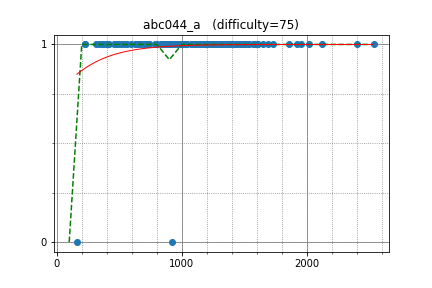

Source data for this figure (header and first rows):
maryanna2016, 2531.812801, 1
azaky, 2402, 1
magieNoire, 2014, 1
mellotron, 1433, 1
Izryt, 1319, 1
ikea0064, 1414, 1
nevergiveup, 734.9, 1
stdll, 2118, 1
Mindstorm, 1584, 1
aketijyuuzou, 1434, 1
brackss1, 1226, 1
takefekat, 1607, 1
dwik, 1599, 1
dolicas, 1403, 1
amyu47, 1469, 1
rom, 1338, 1
apaar_97, 1231, 1
lp6m, 1134, 1
STR, 1104, 1
altema, 1501, 1
oyakodon, 1137, 1
Tsuta_J, 1320, 1
marcose18, 1685, 1
fushime2, 1149, 1
slovak, 734, 1
donguri411, 1853, 1
wtnk0812, 1190, 1
hayad, 1118, 1
nasatame, 1402, 1
themoai34, 1919, 1
Dadarithm, 1727, 1
lay20114, 1467, 1
dchansaito, 998.4, 1
mihai_chihai, 1652, 1
eigh8_t, 980.5, 1
fromVoid, 1128, 1
coffeeapple, 1368, 1
nosnosnos, 1280, 1
andor, 1271, 1
takoeight0821, 897.1, 1
ironhide14, 1599, 1
jamilneet, 1082, 1
fham, 835.7, 1
Twilight, 1322, 1
tarako, 1494, 1
mute1997, 224.4, 1
leekc, 1377, 1
tokkaka, 1526, 1
nanophoto, 1953, 1
etoilevi, 1036, 1
iletavcioski, 705, 1
ebicochineal, 1440, 1
hell_hacker, 1539, 1
yesno28, 1182, 1
rain528, 1138, 1
rika0384, 1245, 1
sanchopanca, 1600, 1
givemetips, 1317, 1
coco18000, 1331, 1
Cytus, 1012, 1
bocuabeucon, 1101, 1
... 83 more rows
